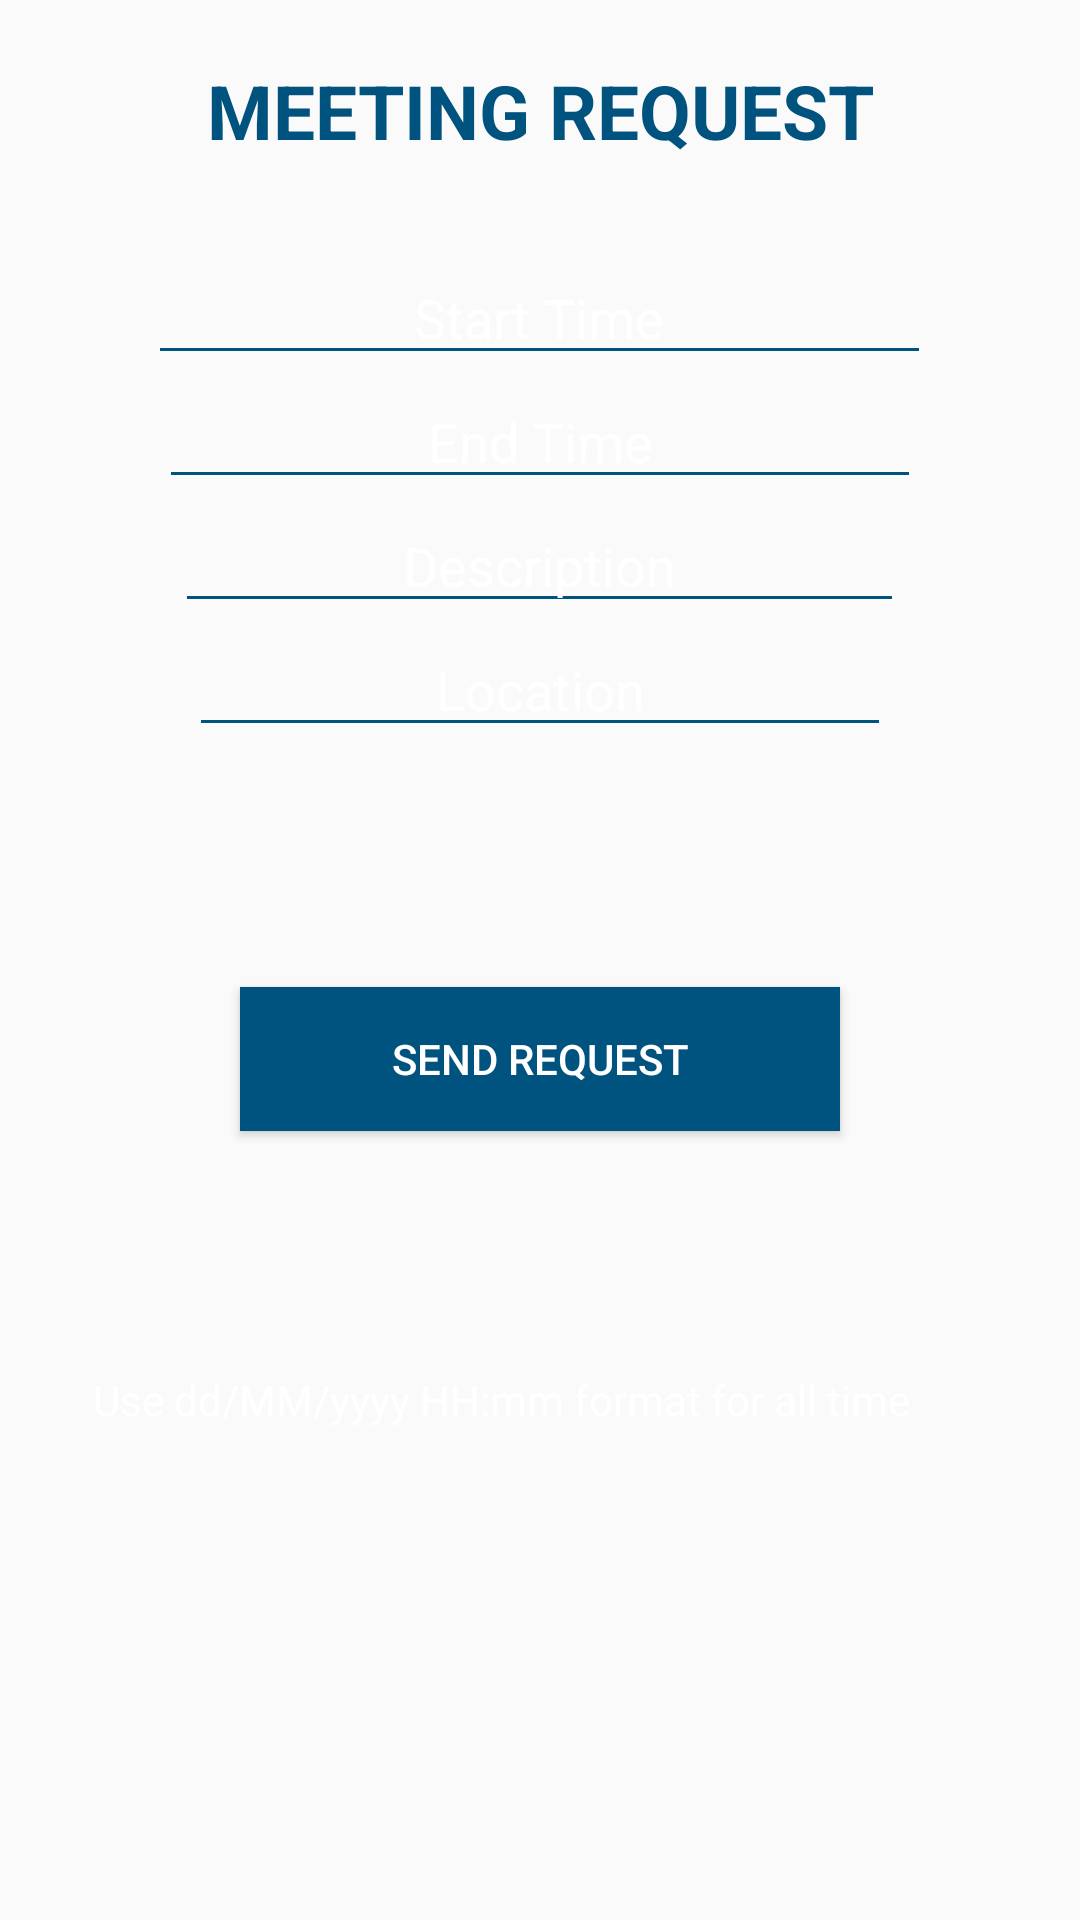

Layout XML and referenced resources for this Android screen:
<!-- AndroidManifest.xml: application theme AgendaCalendarTheme -->
<!-- res/layout/request_mtg.xml -->
<LinearLayout xmlns:agendaCalendar="http://schemas.android.com/apk/res-auto"
    xmlns:android="http://schemas.android.com/apk/res/android"
    xmlns:tools="http://schemas.android.com/tools"
    android:layout_width="match_parent"
    android:layout_height="match_parent"
    android:orientation="vertical"
    android:weightSum="1"
    android:background="@drawable/orange1">>

    <TextView
        android:id="@+id/textView1"
        android:layout_width="match_parent"
        android:layout_height="wrap_content"
        android:layout_marginBottom="30dp"
        android:gravity="center_horizontal"
        android:text="Meeting Request"
        android:textAllCaps="true"
        android:textColor="@color/blue_dark"
        android:textSize="25dp"
        android:textStyle="bold"
        android:layout_marginTop="20dp" />

    <EditText
        android:layout_width="261dp"
        android:layout_height="wrap_content"
        android:inputType="datetime"
        android:ems="10"
        android:id="@+id/start_date_text"
        android:textColor="@color/blue_dark"
        android:gravity="center_horizontal"
        android:hint="Start Time"
        android:layout_gravity="center_horizontal"
        android:textColorHint="#ffffff"/>

    <EditText
        android:layout_width="254dp"
        android:layout_height="wrap_content"
        android:inputType="datetime"
        android:ems="10"
        android:id="@+id/end_date_text"
        android:textColor="@color/blue_dark"
        android:gravity="center_horizontal"
        android:hint="End Time"
        android:layout_gravity="center_horizontal"
        android:textColorHint="#ffffff"/>

    <EditText
        android:layout_width="243dp"
        android:layout_height="wrap_content"
        android:inputType="text"
        android:ems="10"
        android:id="@+id/description_text"
        android:textColor="@color/blue_dark"
        android:gravity="center_horizontal"
        android:hint="Description"
        android:layout_gravity="center_horizontal"
        android:textColorHint="#ffffff"/>

    <EditText
        android:layout_width="234dp"
        android:layout_height="wrap_content"
        android:inputType="text"
        android:ems="10"
        android:id="@+id/location_text"
        android:textColor="@color/blue_dark"
        android:gravity="center_horizontal"
        android:hint="Location"
        android:layout_gravity="center_horizontal"
        android:textColorHint="#ffffff"/>


    <Button
        android:id="@+id/button1"
        android:layout_width="match_parent"
        android:layout_height="wrap_content"
        android:text="Send Request"
        android:textColor="@android:color/white"
        android:background="@color/blue_dark"
        android:onClick="addThenSend"
        android:layout_gravity="center_horizontal"
        android:layout_margin="80dp"
        />

    <TextView
        android:layout_width="298dp"
        android:layout_height="wrap_content"
        android:textAppearance="?android:attr/textAppearanceSmall"
        android:text="Use dd/MM/yyyy HH:mm format for all time"
        android:id="@+id/textView"
        android:layout_gravity="center_horizontal"
        android:textColor="@android:color/white"/>


</LinearLayout>
<!-- resources referenced by this layout -->
<resources>
  <color name="blue_dark">#00537f</color>
  <style name="AgendaCalendarTheme" parent="Theme.AppCompat.Light.NoActionBar">
          <item name="colorPrimary">@android:color/transparent</item>
          <item name="colorPrimaryDark">@android:color/black</item>
          <item name="colorAccent">@android:color/black</item>
      </style>
</resources>
